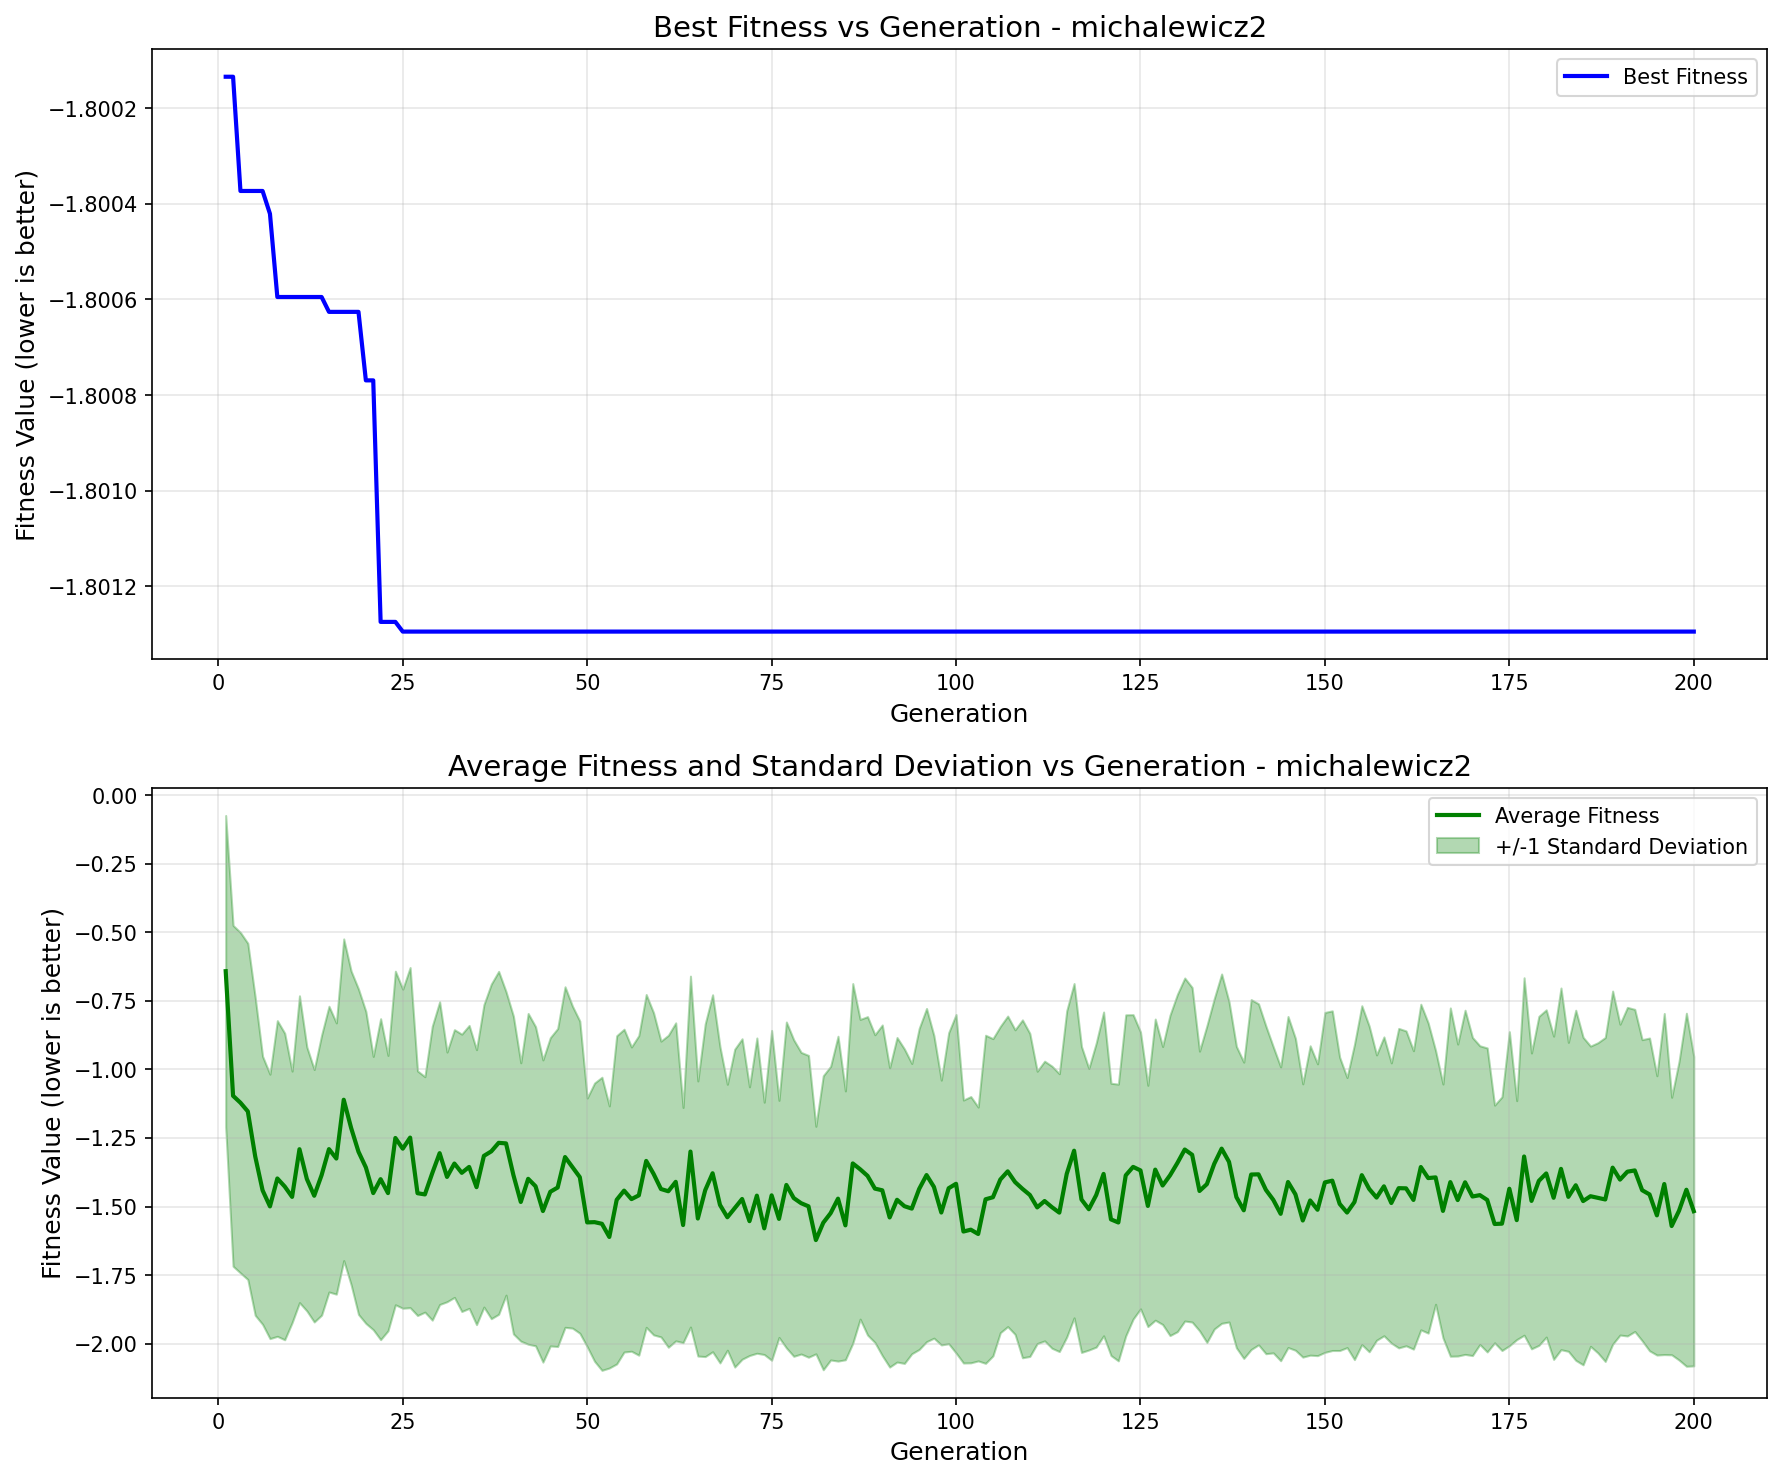

Values plotted in this chart, from the file beside it:
generation, best_fitness, best_individual, mean_fitness, std_dev
1, -1.8, [1, 0, 1, 1, 0, 1, 0, 0, 0, 0, 0, 1, 1, …, -0.6417, 0.5678
2, -1.8, [1, 0, 1, 1, 0, 1, 0, 0, 0, 0, 0, 1, 1, …, -1.096, 0.6216
3, -1.8, [1, 0, 1, 1, 0, 1, 0, 0, 0, 0, 0, 1, 1, …, -1.121, 0.6208
4, -1.8, [1, 0, 1, 1, 0, 1, 0, 0, 0, 0, 0, 1, 1, …, -1.153, 0.6131
5, -1.8, [1, 0, 1, 1, 0, 1, 0, 0, 0, 0, 0, 1, 1, …, -1.317, 0.5798
6, -1.8, [1, 0, 1, 1, 0, 1, 0, 0, 0, 0, 0, 1, 1, …, -1.441, 0.4888
7, -1.8, [1, 0, 1, 1, 0, 1, 0, 0, 0, 0, 0, 1, 1, …, -1.5, 0.4822
8, -1.801, [1, 0, 1, 1, 0, 1, 0, 0, 0, 0, 0, 0, 1, …, -1.398, 0.5757
9, -1.801, [1, 0, 1, 1, 0, 1, 0, 0, 0, 0, 0, 0, 1, …, -1.427, 0.559
10, -1.801, [1, 0, 1, 1, 0, 1, 0, 0, 0, 0, 0, 0, 1, …, -1.465, 0.4587
11, -1.801, [1, 0, 1, 1, 0, 1, 0, 0, 0, 0, 0, 0, 1, …, -1.291, 0.5596
12, -1.801, [1, 0, 1, 1, 0, 1, 0, 0, 0, 0, 0, 0, 1, …, -1.399, 0.4814
13, -1.801, [1, 0, 1, 1, 0, 1, 0, 0, 0, 0, 0, 0, 1, …, -1.461, 0.4605
14, -1.801, [1, 0, 1, 1, 0, 1, 0, 0, 0, 0, 0, 0, 1, …, -1.386, 0.5107
15, -1.801, [1, 0, 1, 1, 0, 0, 1, 1, 0, 0, 0, 0, 1, …, -1.291, 0.5211
16, -1.801, [1, 0, 1, 1, 0, 0, 1, 1, 0, 0, 0, 0, 1, …, -1.325, 0.4946
17, -1.801, [1, 0, 1, 1, 0, 0, 1, 1, 0, 0, 0, 0, 1, …, -1.111, 0.5866
18, -1.801, [1, 0, 1, 1, 0, 0, 1, 1, 0, 0, 0, 0, 1, …, -1.213, 0.5721
19, -1.801, [1, 0, 1, 1, 0, 0, 1, 1, 0, 0, 0, 0, 1, …, -1.3, 0.5934
20, -1.801, [1, 0, 1, 1, 0, 0, 1, 1, 0, 0, 0, 0, 1, …, -1.357, 0.5689
21, -1.801, [1, 0, 1, 1, 0, 0, 1, 1, 0, 0, 0, 0, 1, …, -1.451, 0.4983
22, -1.801, [1, 0, 1, 1, 0, 0, 1, 1, 1, 0, 0, 1, 1, …, -1.4, 0.5853
23, -1.801, [1, 0, 1, 1, 0, 0, 1, 1, 1, 0, 0, 1, 1, …, -1.451, 0.5022
24, -1.801, [1, 0, 1, 1, 0, 0, 1, 1, 1, 0, 0, 1, 1, …, -1.25, 0.6084
25, -1.801, [1, 0, 1, 1, 0, 0, 1, 1, 1, 0, 0, 0, 1, …, -1.289, 0.5819
26, -1.801, [1, 0, 1, 1, 0, 0, 1, 1, 1, 0, 0, 0, 1, …, -1.249, 0.6203
27, -1.801, [1, 0, 1, 1, 0, 0, 1, 1, 1, 0, 0, 0, 1, …, -1.451, 0.4461
28, -1.801, [1, 0, 1, 1, 0, 0, 1, 1, 1, 0, 0, 0, 1, …, -1.456, 0.4294
29, -1.801, [1, 0, 1, 1, 0, 0, 1, 1, 1, 0, 0, 0, 1, …, -1.378, 0.536
30, -1.801, [1, 0, 1, 1, 0, 0, 1, 1, 1, 0, 0, 0, 1, …, -1.305, 0.552
31, -1.801, [1, 0, 1, 1, 0, 0, 1, 1, 1, 0, 0, 0, 1, …, -1.392, 0.4553
32, -1.801, [1, 0, 1, 1, 0, 0, 1, 1, 1, 0, 0, 0, 1, …, -1.343, 0.4883
33, -1.801, [1, 0, 1, 1, 0, 0, 1, 1, 1, 0, 0, 0, 1, …, -1.377, 0.5057
34, -1.801, [1, 0, 1, 1, 0, 0, 1, 1, 1, 0, 0, 0, 1, …, -1.356, 0.516
35, -1.801, [1, 0, 1, 1, 0, 0, 1, 1, 1, 0, 0, 0, 1, …, -1.429, 0.5014
36, -1.801, [1, 0, 1, 1, 0, 0, 1, 1, 1, 0, 0, 0, 1, …, -1.315, 0.5515
37, -1.801, [1, 0, 1, 1, 0, 0, 1, 1, 1, 0, 0, 0, 1, …, -1.299, 0.6102
38, -1.801, [1, 0, 1, 1, 0, 0, 1, 1, 1, 0, 0, 0, 1, …, -1.268, 0.6254
39, -1.801, [1, 0, 1, 1, 0, 0, 1, 1, 1, 0, 0, 0, 1, …, -1.27, 0.5534
40, -1.801, [1, 0, 1, 1, 0, 0, 1, 1, 1, 0, 0, 0, 1, …, -1.385, 0.5794
41, -1.801, [1, 0, 1, 1, 0, 0, 1, 1, 1, 0, 0, 0, 1, …, -1.483, 0.5077
42, -1.801, [1, 0, 1, 1, 0, 0, 1, 1, 1, 0, 0, 0, 1, …, -1.399, 0.6032
43, -1.801, [1, 0, 1, 1, 0, 0, 1, 1, 1, 0, 0, 0, 1, …, -1.426, 0.5819
44, -1.801, [1, 0, 1, 1, 0, 0, 1, 1, 1, 0, 0, 0, 1, …, -1.516, 0.5511
45, -1.801, [1, 0, 1, 1, 0, 0, 1, 1, 1, 0, 0, 0, 1, …, -1.446, 0.5623
46, -1.801, [1, 0, 1, 1, 0, 0, 1, 1, 1, 0, 0, 0, 1, …, -1.431, 0.5799
47, -1.801, [1, 0, 1, 1, 0, 0, 1, 1, 1, 0, 0, 0, 1, …, -1.32, 0.621
48, -1.801, [1, 0, 1, 1, 0, 0, 1, 1, 1, 0, 0, 0, 1, …, -1.356, 0.5873
49, -1.801, [1, 0, 1, 1, 0, 0, 1, 1, 1, 0, 0, 0, 1, …, -1.393, 0.5692
50, -1.801, [1, 0, 1, 1, 0, 0, 1, 1, 1, 0, 0, 0, 1, …, -1.558, 0.4535
51, -1.801, [1, 0, 1, 1, 0, 0, 1, 1, 1, 0, 0, 0, 1, …, -1.557, 0.5075
52, -1.801, [1, 0, 1, 1, 0, 0, 1, 1, 1, 0, 0, 0, 1, …, -1.563, 0.5345
53, -1.801, [1, 0, 1, 1, 0, 0, 1, 1, 1, 0, 0, 0, 1, …, -1.611, 0.4779
54, -1.801, [1, 0, 1, 1, 0, 0, 1, 1, 1, 0, 0, 0, 1, …, -1.476, 0.5985
55, -1.801, [1, 0, 1, 1, 0, 0, 1, 1, 1, 0, 0, 0, 1, …, -1.442, 0.5886
56, -1.801, [1, 0, 1, 1, 0, 0, 1, 1, 1, 0, 0, 0, 1, …, -1.473, 0.5548
57, -1.801, [1, 0, 1, 1, 0, 0, 1, 1, 1, 0, 0, 0, 1, …, -1.459, 0.5829
58, -1.801, [1, 0, 1, 1, 0, 0, 1, 1, 1, 0, 0, 0, 1, …, -1.334, 0.607
59, -1.801, [1, 0, 1, 1, 0, 0, 1, 1, 1, 0, 0, 0, 1, …, -1.381, 0.5873
60, -1.801, [1, 0, 1, 1, 0, 0, 1, 1, 1, 0, 0, 0, 1, …, -1.436, 0.5395
... 140 more rows
